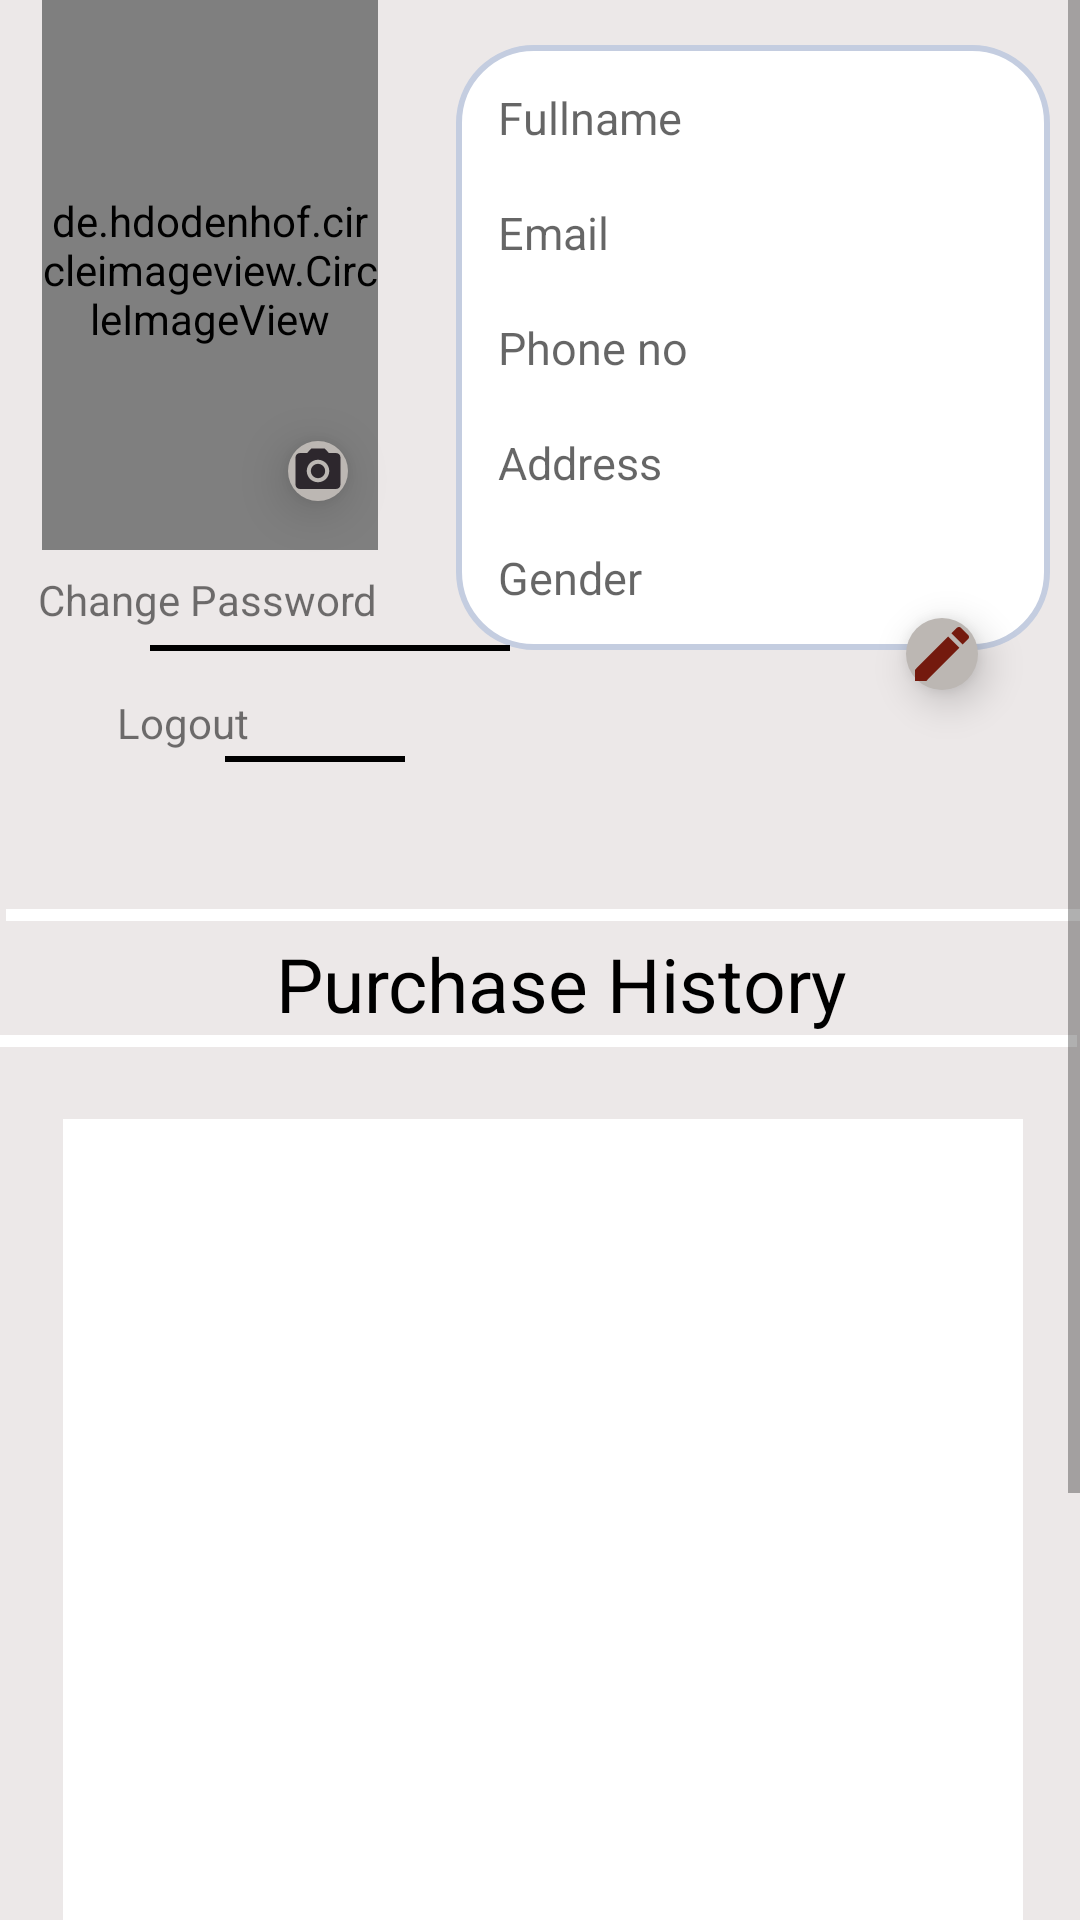

The Android layout XML behind this screen, and the referenced resources:
<!-- AndroidManifest.xml: application theme AppTheme -->
<!-- res/layout/fragment_profile.xml -->
<?xml version="1.0" encoding="utf-8"?>
<ScrollView xmlns:android="http://schemas.android.com/apk/res/android"
    xmlns:tools="http://schemas.android.com/tools"
    android:layout_width="match_parent"
    android:layout_height="wrap_content"
    android:background="#ECE8E8"
    tools:context=".fragments.ProfileFragment">

    <RelativeLayout
        android:layout_width="match_parent"
        android:layout_height="wrap_content">

        <ImageButton
            android:id="@+id/editphoto"
            android:layout_width="wrap_content"
            android:layout_height="wrap_content"
            android:layout_alignParentTop="true"
            android:layout_alignParentEnd="true"
            android:layout_marginLeft="120dp"
            android:layout_marginTop="147dp"
            android:layout_marginEnd="244dp"
            android:background="@drawable/circle_button"
            android:elevation="8dp"
            android:src="@drawable/ic_edit_photo" />

        <de.hdodenhof.circleimageview.CircleImageView
            android:id="@+id/imguser"
            android:layout_width="163dp"
            android:layout_height="187dp"
            android:layout_alignParentStart="true"
            android:layout_alignParentTop="true"
            android:layout_alignParentEnd="true"
            android:layout_marginStart="14dp"
            android:layout_marginTop="-4dp"
            android:layout_marginEnd="234dp"
            android:src="@drawable/user" />

        <ScrollView
            android:layout_width="198dp"
            android:layout_height="wrap_content"
            android:layout_alignParentTop="true"
            android:layout_alignParentEnd="true"
            android:layout_marginTop="15dp"
            android:layout_marginEnd="10dp"
            android:background="@drawable/profile_bg_radius">

            <LinearLayout
                android:id="@+id/box1"
                android:layout_width="203dp"
                android:layout_height="wrap_content"
                android:orientation="vertical"
                >

                <TextView
                    android:id="@+id/tvfullname"
                    style="@style/pdetails"
                    android:hint="Fullname" />

                <TextView
                    android:id="@+id/tvemail"
                    style="@style/pdetails"
                    android:hint="Email" />

                <TextView
                    android:id="@+id/tvphoneno"
                    style="@style/pdetails"
                    android:hint="Phone no" />

                <TextView
                    android:id="@+id/tvaddress"
                    style="@style/pdetails"
                    android:hint="Address" />

                <TextView
                    android:id="@+id/tvgender"
                    style="@style/pdetails"
                    android:hint="Gender" />
            </LinearLayout>

        </ScrollView>


        <ImageButton
            android:id="@+id/editprofile"
            android:layout_width="wrap_content"
            android:layout_height="wrap_content"
            android:layout_alignParentTop="true"
            android:layout_alignParentEnd="true"
            android:layout_marginTop="206dp"
            android:layout_marginEnd="34dp"
            android:background="@drawable/circle_button"
            android:elevation="8dp"
            android:src="@drawable/ic_baseline_edit_24" />

        <View
            android:layout_width="120dp"
            android:layout_height="2dp"
            android:layout_alignParentStart="true"
            android:layout_alignParentTop="true"
            android:layout_marginStart="50dp"
            android:layout_marginTop="215dp"
            android:background="#000" />


        <TextView
            android:id="@+id/btnuppassword"
            android:layout_width="163dp"
            android:layout_height="30dp"
            android:layout_alignParentTop="true"
            android:layout_alignParentEnd="true"
            android:layout_marginTop="185dp"
            android:layout_marginEnd="222dp"
            android:gravity="center"
            android:text="@string/change_password" />

        <View
            android:layout_width="60dp"
            android:layout_height="2dp"
            android:layout_alignParentStart="true"
            android:layout_alignParentTop="true"
            android:layout_marginStart="75dp"
            android:layout_marginTop="252dp"
            android:background="#000" />

        <TextView
            android:id="@+id/btnlogout"
            android:layout_width="135dp"
            android:layout_height="30dp"
            android:layout_alignParentTop="true"
            android:layout_alignParentEnd="true"
            android:layout_marginTop="226dp"
            android:layout_marginEnd="238dp"
            android:gravity="center"
            android:text="Logout" />

        <View
            android:layout_width="match_parent"
            android:layout_height="4dp"
            android:layout_alignParentStart="true"
            android:layout_alignParentTop="true"
            android:layout_alignParentEnd="true"
            android:layout_marginStart="2dp"
            android:layout_marginTop="303dp"
            android:layout_marginEnd="-2dp"
            android:background="#fff" />

        <TextView
            android:layout_width="253dp"
            android:layout_height="wrap_content"
            android:gravity="center"
            android:layout_alignParentStart="true"
            android:layout_alignParentTop="true"
            android:layout_alignParentEnd="true"
            android:layout_marginStart="86dp"
            android:layout_marginTop="311dp"
            android:layout_marginEnd="72dp"
            android:text="Purchase History"
            android:textColor="#000"
            android:textSize="25dp" />

        <View
            android:layout_width="match_parent"
            android:layout_height="4dp"
            android:layout_alignParentStart="true"
            android:layout_alignParentTop="true"
            android:layout_alignParentEnd="true"
            android:layout_marginStart="-1dp"
            android:layout_marginTop="345dp"
            android:layout_marginEnd="1dp"
            android:background="#fff" />

        <androidx.recyclerview.widget.RecyclerView
            android:id="@+id/phrecyclehsitory"
            android:layout_width="wrap_content"
            android:layout_height="359dp"
            android:layout_alignParentStart="true"
            android:layout_alignParentTop="true"
            android:layout_alignParentEnd="true"
            android:layout_marginStart="21dp"
            android:layout_marginTop="373dp"
            android:layout_marginEnd="19dp"
            android:layout_marginBottom="91dp"
            android:background="#fff"
            android:padding="10dp" />
    </RelativeLayout>


</ScrollView>
<!-- resources referenced by this layout -->
<resources>
  <!-- drawable circle_button (drawable) -->
  <?xml version="1.0" encoding="utf-8"?>
  <shape xmlns:android="http://schemas.android.com/apk/res/android"
      android:shape="oval">
      <stroke android:color="#040009" />
      <solid android:color="#BCB7B3"/>
      <corners android:radius="10dp"/>
      <size android:width="20dp"
          android:height="20dp"/>
  </shape>
  <!-- drawable ic_baseline_edit_24 (drawable) -->
  <vector android:height="24dp" android:tint="#741A0E"
      android:viewportHeight="24" android:viewportWidth="24"
      android:width="24dp" xmlns:android="http://schemas.android.com/apk/res/android">
      <path android:fillColor="@android:color/white" android:pathData="M3,17.25V21h3.75L17.81,9.94l-3.75,-3.75L3,17.25zM20.71,7.04c0.39,-0.39 0.39,-1.02 0,-1.41l-2.34,-2.34c-0.39,-0.39 -1.02,-0.39 -1.41,0l-1.83,1.83 3.75,3.75 1.83,-1.83z"/>
  </vector>
  <!-- drawable ic_edit_photo (drawable-anydpi) -->
  <vector xmlns:android="http://schemas.android.com/apk/res/android"
      android:width="18dp"
      android:height="18dp"
      android:viewportWidth="24"
      android:viewportHeight="24"
      android:tint="#08020B"
      android:alpha="0.8">
    <path
        android:fillColor="@android:color/white"
        android:pathData="M12,12m-3.2,0a3.2,3.2 0,1 1,6.4 0a3.2,3.2 0,1 1,-6.4 0"/>
    <path
        android:fillColor="@android:color/white"
        android:pathData="M9,2L7.17,4L4,4c-1.1,0 -2,0.9 -2,2v12c0,1.1 0.9,2 2,2h16c1.1,0 2,-0.9 2,-2L22,6c0,-1.1 -0.9,-2 -2,-2h-3.17L15,2L9,2zM12,17c-2.76,0 -5,-2.24 -5,-5s2.24,-5 5,-5 5,2.24 5,5 -2.24,5 -5,5z"/>
  </vector>
  <!-- drawable profile_bg_radius (drawable) -->
  <?xml version="1.0" encoding="utf-8"?>
  <shape
      xmlns:android="http://schemas.android.com/apk/res/android"
      android:shape="rectangle"   >
  
      <solid
          android:color="#ffff" >
      </solid>
  
      <stroke
          android:width="2dp"
          android:color="#C4CDE0" >
      </stroke>
  
      <padding
          android:left="5dp"
          android:top="5dp"
          android:right="5dp"
          android:bottom="5dp"    >
      </padding>
  
      <corners
          android:radius="25dp"   >
      </corners>
  
  </shape>
  <!-- drawable user: png bitmap (drawable, 1555 bytes) -->
  <string name="change_password">Change Password</string>
  <style name="pdetails" parent="parent">
          <item name="android:layout_width">match_parent</item>
          <item name="android:layout_height">wrap_content</item>
          <item name="android:textSize">15sp</item>
          <item name="android:textColor">#000</item>
          <item name="android:layout_margin">9dp</item>
      </style>
  <style name="AppTheme" parent="Theme.AppCompat.Light.NoActionBar">
          
          <item name="colorPrimary">@color/colorPrimary</item>
          <item name="colorPrimaryDark">@color/cardview_dark_background</item>
          <item name="colorAccent">@color/colorAccent</item>
      </style>
  <style name="parent">
          <item name="android:layout_width">match_parent</item>
          <item name="android:layout_height">wrap_content</item>
      </style>
  <color name="colorPrimary">#6200EE</color>
  <color name="colorAccent">#03DAC5</color>
</resources>
